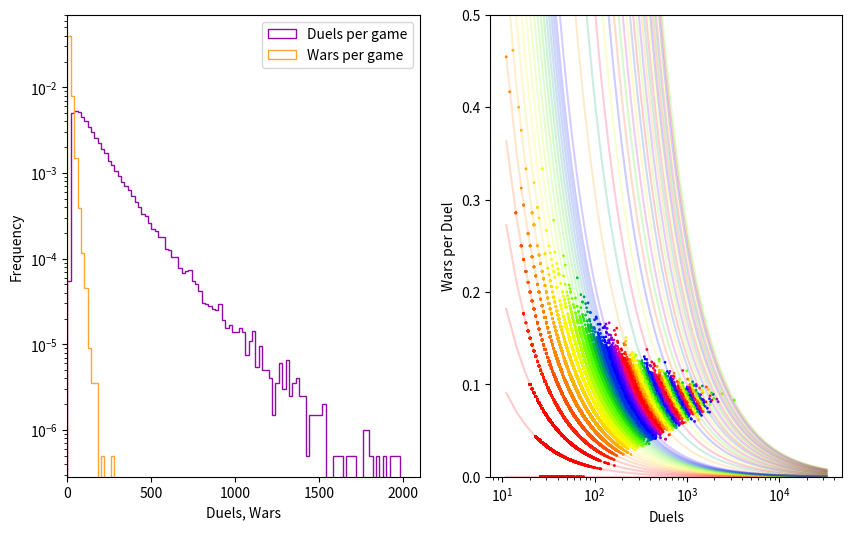

Python code for this plot:
class Card:
    ''' simple class for playing cards. 
        suit and value are both strings; 
        rank is the numerical value of the card '''
    FaceRanks={'A':14,'K':13,'Q':12,'J':11}
    def __init__(self,suit,value):
        self.suit=suit
        self.value=value
        self.rank=None
        self._setRank()
    def _setRank(self):
        v=self.value
        if v in self.FaceRanks:
            self.rank=self.FaceRanks[v]
        elif v[0].isdigit():
            self.rank=int(v)
    def __str__(self):
        return f'{self.value}{self.suit}'
    def __gt__(self,other):
        return self.rank>other.rank
    def __eq__(self,other):
        return self.rank==other.rank
import random
class Deck:
    ''' simple class for a deck of Cards. '''
    def __init__(self,shuffle=False):
        self.D=[]
        for s in ['S','D','H','C']:
            for v in [str(x) for x in range(2,11)]+['J','Q','K','A']:
                self.D.append(Card(s,v))
        if shuffle:
            random.shuffle(self.D)
    def __str__(self):
        return ', '.join([str(x) for x in self.D])
    def __len__(self):
        return len(self.D)
    def pop(self):
        return self.D.pop()

class Game:
    ''' class for playing a game of War.  War begins with cards randomly
        assigned to both players; each has 26. Play proceeds by each player
        presenting a card for a "duel".  The winner of the duel is the card
        of higher rank, and the winner takes both duel cards and puts them 
        at the bottom of their hand. If the two duelling cards have the same
        rank, then war is declared.  Each duelling card becomes the first card
        it is respective player's Wall, and then each player adds at most
        three more cards to their Wall.  A final duel then decides the winner
        of the War, who takes all cards from both Walls.  Important edge cases:
        
        1. If a tie duel occurs when either player has played the only card in their
           hand, that player loses and the winner receives both cards.
        2. If either player has fewer than 4 cards in their hand when a tie duel
           occurs, then the number of Wall cards is temporarily adjusted down to 
           allow the minority player the chance at one final duel using their last card.
         '''
    def __init__(self):
        self.Wall=[]
        self.Duelers=[]
        self.D=Deck(shuffle=True)
        self.Deal()
        self.Play()
        self._checkState()
    def Deal(self):
        self.Hands=[[],[]]
        while len(self.D)>0:
            self.Hands[0].append(self.D.pop())
            self.Hands[1].append(self.D.pop())
    def _checkState(self):
        N=len(self.Hands[0])+len(self.Hands[1])+len(self.Wall)+len(self.Duelers)
        if N!=52:
            print('Error: Card leakage!')
            exit()
    def _declareWinner(self,i):
        self.Hands[i].extend(self.Duelers)
        self.Hands[i].extend(self.Wall)
        self.Wall=[]
        self.Duelers=[]
    def _buildWall(self):
        nSoldiers=min([3,len(self.Hands[0])-1,len(self.Hands[1])-1])
        # man the wall!
        self.Wall.extend(self.Duelers)
        self.Duelers=[]
        for i in range(nSoldiers):
            self.Wall.append(self.Hands[0].pop())
            self.Wall.append(self.Hands[1].pop())
    def Play(self):
        self.nWars=0
        self.nDuels=0
        while len(self.Hands[0])>0 and len(self.Hands[1])>0:
            ''' The duel begins! '''
            self.Duelers=[self.Hands[0].pop(),self.Hands[1].pop()]
            p1=self.Duelers[0]
            p2=self.Duelers[1]
            if p1>p2:
                ''' Player 1 wins! '''
                self._declareWinner(0)
            elif p2>p1:
                ''' Player 2 wins! '''
                self._declareWinner(1)
            else:
                ''' It's a tie! '''
                self.nWars+=1
                if len(self.Hands[0])==0:
                    ''' Player 1 is out of cards; Player 2 wins '''
                    self._declareWinner(1)
                elif len(self.Hands[1])==0:
                    ''' Player 2 is out of cards; Player 1 wins '''
                    self._declareWinner(0)
                else:
                    ''' War is on!  Build the wall, and go to next duel! '''
                    self._buildWall()
            self.nDuels+=1

if __name__=='__main__':
    import matplotlib.pyplot as plt
    import matplotlib.cm as cm
    import numpy as np
    mycmap=cm.get_cmap('plasma')
    prism=cm.get_cmap('prism')
    Duels=[]
    Wars=[]
    for i in range(100000):
        g=Game()
        if i%100==0:
            print('.',end='',flush=True)
        if i>0 and i%8000==0:
            print(flush=True)
        Duels.append(g.nDuels)
        Wars.append(g.nWars)
    Duels=np.array(Duels,dtype=int)
    X=np.linspace(min(Duels),max(Duels)*10,10000)
    Wars=np.array(Wars,dtype=int)
    maxWars=max(Wars)
    fig,ax=plt.subplots(1,2,figsize=(10,6))
    plt.subplots_adjust(hspace=0.3)
    ax[0].hist(Duels,bins=100,range=(0,2000),density=True,histtype='step',label='Duels per game',color=mycmap(0.3))
    ax[0].hist(Wars,bins=100,range=(0,2000),density=True,histtype='step',label='Wars per game',color=mycmap(0.8))
    ax[0].legend()
    ax[0].set_xlabel('Duels, Wars')
    ax[0].set_ylabel('Frequency')
    ax[0].set_yscale('log')
    ax[0].set_xlim((0,ax[0].get_xlim()[1]))
    ax[1].scatter(Duels,Wars/Duels,s=1,c=[prism(x) for x in Wars/maxWars])
    ax[1].set_ylim(0,0.5)
    for x in list(range(0,20))+list(range(21,max(Wars),10)):
        ax[1].plot(X,x/X,alpha=0.2,color=prism(x/max(Wars)))
    ax[1].set_xlabel('Duels')
    ax[1].set_ylabel('Wars per Duel')
    ax[1].set_xscale('log')
    plt.savefig('warishell.png')
    plt.show()